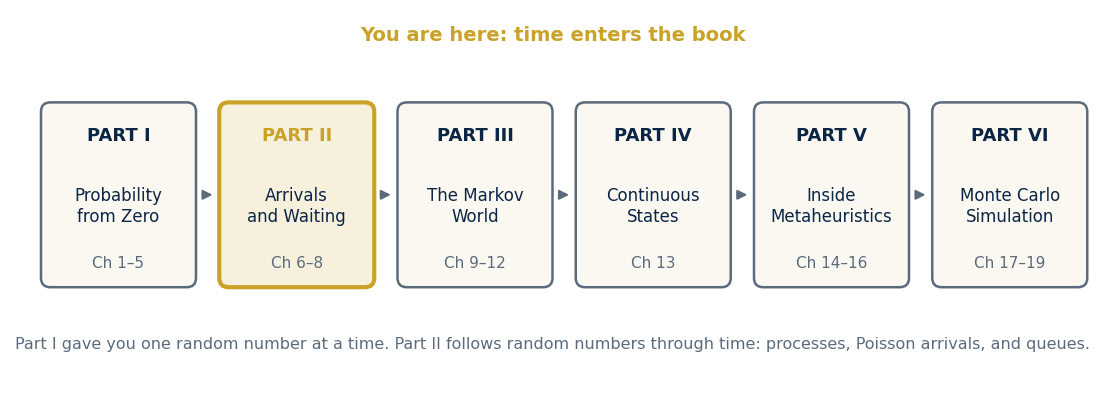

The script that saved this image: (Note: this script raises an exception after producing the figure.)
"""SP_CH06 — Chapter 6 figures (what is a stochastic process; Nava reference problems) and number checks."""
import numpy as np, matplotlib
matplotlib.use("Agg")
import matplotlib.pyplot as plt
from matplotlib.patches import FancyBboxPatch, FancyArrowPatch, Rectangle
NAVY, GOLD, EMER, BURG, BLUE, CORAL, IVORY, SLATE = "#0B2545","#C9A227","#1B7F5C","#7A1E2B","#2E86AB","#E07A5F","#FBF8F1","#5B6B7C"
plt.rcParams.update({"font.size":14,"axes.titlesize":15,"axes.labelsize":14,"font.family":"DejaVu Sans","axes.edgecolor":SLATE,"axes.spines.top":False,"axes.spines.right":False,"axes.titlepad":10})
OUT="/home/claude/ch06/fig/"
def save(fig,name): fig.savefig(OUT+name,dpi=300,bbox_inches="tight",facecolor="white",pad_inches=0.15); plt.close(fig)
def rbox(ax,x,y,w,h,fc,ec,lw=2.5): ax.add_patch(FancyBboxPatch((x,y),w,h,boxstyle="round,pad=0,rounding_size=0.12",fc=fc,ec=ec,lw=lw,zorder=2))
sep=lambda fig,xs: [fig.add_artist(plt.Line2D([x,x],[0.05,0.95],color=SLATE,lw=1.2,ls=":")) for x in xs]
# Part II opener figure: book map
fig,ax=plt.subplots(figsize=(14,5)); ax.axis("off"); ax.set_xlim(0,14); ax.set_ylim(0,5)
parts=[("I","Probability\nfrom Zero","1–5",SLATE),("II","Arrivals\nand Waiting","6–8",GOLD),("III","The Markov\nWorld","9–12",SLATE),("IV","Continuous\nStates","13",SLATE),("V","Inside\nMetaheuristics","14–16",SLATE),("VI","Monte Carlo\nSimulation","17–19",SLATE)]
for i,(n,t,chs,c) in enumerate(parts):
    x=0.4+i*2.3; rbox(ax,x,1.4,2.0,2.4,IVORY if c==SLATE else "#F7F0DC",c,3 if c==GOLD else 1.8); ax.text(x+1,3.3,f"PART {n}",ha="center",fontsize=13,color=c if c==GOLD else NAVY,fontweight="bold",zorder=3); ax.text(x+1,2.45,t,ha="center",va="center",fontsize=12,color=NAVY,zorder=3); ax.text(x+1,1.65,f"Ch {chs}",ha="center",fontsize=11,color=SLATE,zorder=3)
    if i<5: ax.add_patch(FancyArrowPatch((x+2.05,2.6),(x+2.25,2.6),arrowstyle="-|>",color=SLATE,lw=1.5,mutation_scale=14))
ax.text(7,4.6,"You are here: time enters the book",ha="center",fontsize=14,color=GOLD,fontweight="bold")
ax.text(7,0.6,"Part I gave you one random number at a time. Part II follows random numbers through time: processes, Poisson arrivals, and queues.",ha="center",fontsize=11.5,color=SLATE)
save(fig,"SP_Fig_CH06_00_PartII.png")
# Fig 6.1 four cells
fig,ax=plt.subplots(figsize=(12,6.2)); ax.axis("off"); ax.set_xlim(0,12); ax.set_ylim(0,6.2)
cells=[(1.2,3.2,"Discrete time · Discrete state","Late vans per day (0–12)\nTier of a customer each month\nMachine 3 running/stopped each shift",NAVY),(6.5,3.2,"Discrete time · Continuous state","Daily demand (orders ≈ continuous)\nDaily cash balance\nAverage call length each day",BLUE),(1.2,0.4,"Continuous time · Discrete state","Number of calls arrived by time t\nNumber of busy operators at time t\nMachine state at any instant",EMER),(6.5,0.4,"Continuous time · Continuous state","Cash position at any instant\nTemperature of the cold room\nFuel level of a van",BURG)]
for x,y,t,ex,c in cells:
    rbox(ax,x,y,4.6,2.5,IVORY,c); ax.text(x+2.3,y+2.15,t,ha="center",fontsize=12.5,color=c,fontweight="bold",zorder=3); ax.text(x+2.3,y+1.0,ex,ha="center",va="center",fontsize=11,color=NAVY,zorder=3,linespacing=1.5)
ax.text(6,6.0,"TIME INDEX  →   discrete (days, shifts, months)            continuous (any instant)",ha="center",fontsize=11.5,color=SLATE)
ax.text(0.45,3.1,"STATE SPACE ↓",rotation=90,va="center",fontsize=11.5,color=SLATE)
save(fig,"SP_Fig_CH06_02.png")
# Fig 6.2 three sample paths of late vans per day (B(12,.23) i.i.d.)
rng=np.random.default_rng(6); fig,ax=plt.subplots(figsize=(11,4.6)); days=np.arange(1,31)
for k,(c,m) in enumerate([(NAVY,"o"),(GOLD,"s"),(EMER,"^")]):
    x=rng.binomial(12,0.23,30); ax.plot(days,x,"-"+m,color=c,lw=1.6,ms=5,alpha=0.9,label=f"sample path {k+1} (one possible month)")
ax.axhline(2.76,color=BURG,ls="--",lw=2,label="mean function m(t) = 2.76"); ax.set_xlabel("day t"); ax.set_ylabel("late vans X(t)"); ax.set_ylim(-0.3,9); ax.legend(frameon=False,fontsize=11,ncol=2)
save(fig,"SP_Fig_CH06_01.png")
# Fig 6.3 Bernoulli process & its counting process
rng=np.random.default_rng(61); b=(rng.random(25)<0.23).astype(int); N=np.cumsum(b)
fig,axs=plt.subplots(2,1,figsize=(11,5.6),gridspec_kw={"hspace":0.5})
ax=axs[0]; ax.bar(np.arange(1,26),b,color=[BURG if v else SLATE for v in b],width=0.6); ax.set_yticks([0,1]); ax.set_yticklabels(["on time","late"]); ax.set_xlabel("day"); ax.set_title("(a) Bernoulli process: Van 7 each day, p = 0.23",color=NAVY)
ax=axs[1]; ax.step(np.arange(0,26),np.r_[0,N],where="post",color=NAVY,lw=2.5); ax.set_xlabel("day"); ax.set_ylabel("late days so far"); ax.set_title("(b) Its counting process N(t): a staircase that rises on late days",color=NAVY)
save(fig,"SP_Fig_CH06_03.png")
# Fig 6.4 random walk paths of cash
rng=np.random.default_rng(62); fig,ax=plt.subplots(figsize=(11,5))
T=60; t=np.arange(0,T+1)
for k in range(8):
    steps=np.where(rng.random(T)<0.5,1000,-1000); path=np.r_[0,np.cumsum(steps)]; ax.plot(t,path,color=NAVY,lw=1.3,alpha=0.55)
ax.plot(t,1000*np.sqrt(t),color=GOLD,lw=2.5,ls="--",label="± 1 SD = ±1000·√t"); ax.plot(t,-1000*np.sqrt(t),color=GOLD,lw=2.5,ls="--"); ax.axhline(0,color=BURG,lw=2,label="mean function = 0")
ax.set_xlabel("day t"); ax.set_ylabel("cash change since day 0 (€)"); ax.legend(frameon=False)
save(fig,"SP_Fig_CH06_04.png")
# Fig 6.5 counting process in continuous time (arrivals)
rng=np.random.default_rng(63); arr=np.cumsum(rng.exponential(1/3,12)); fig,ax=plt.subplots(figsize=(11,4.2))
ax.step(np.r_[0,arr],np.arange(0,13),where="post",color=NAVY,lw=2.5); ax.scatter(arr,np.zeros_like(arr)-0.3,marker="|",s=200,color=BURG,label="arrival instants")
for i,a in enumerate(arr[:4]): ax.text(a,-0.9,f"S{i+1}",ha="center",fontsize=11,color=BURG)
ax.set_xlabel("time t (minutes)"); ax.set_ylabel("N(t) = calls arrived by t"); ax.set_ylim(-1.3,13); ax.legend(frameon=False,loc="upper left")
save(fig,"SP_Fig_CH06_05.png")
# Fig 6.6 mean & covariance functions: iid vs random walk
fig,axs=plt.subplots(1,2,figsize=(13,4.6),gridspec_kw={"wspace":0.3}); t=np.arange(0,31)
ax=axs[0]; ax.plot(t,np.full_like(t,2.76,dtype=float),color=BURG,lw=2.5,label="m(t)"); ax.fill_between(t,2.76-1.46,2.76+1.46,color=GOLD,alpha=0.35,label="m(t) ± SD(t)"); ax.set_ylim(0,6); ax.set_title("(a) i.i.d. late-van process: flat mean, constant spread",color=NAVY,fontsize=12.5); ax.set_xlabel("day t"); ax.legend(frameon=False)
ax=axs[1]; ax.plot(t,np.zeros_like(t),color=BURG,lw=2.5,label="m(t) = 0"); ax.fill_between(t,-1000*np.sqrt(t),1000*np.sqrt(t),color=GOLD,alpha=0.35,label="± SD(t) = ±1000√t"); ax.set_title("(b) cash random walk: flat mean, growing spread",color=NAVY,fontsize=12.5); ax.set_xlabel("day t"); ax.legend(frameon=False)
sep(fig,[0.5]); save(fig,"SP_Fig_CH06_06.png")
# Fig 6.7 stationary AR(1) vs random walk
rng=np.random.default_rng(64); T=200; e=rng.normal(0,40,T); ar=np.zeros(T); 
for i in range(1,T): ar[i]=0.6*ar[i-1]+e[i]
rw=np.cumsum(rng.normal(0,40,T))
fig,axs=plt.subplots(1,2,figsize=(13,4.4),gridspec_kw={"wspace":0.3})
axs[0].plot(500+ar,color=NAVY,lw=1.5); axs[0].axhline(500,color=GOLD,ls="--",lw=2); axs[0].set_title("(a) Stationary: demand = 500 + 0.6·(yesterday − 500) + noise",color=NAVY,fontsize=12); axs[0].set_xlabel("day"); axs[0].set_ylabel("orders")
axs[1].plot(500+rw,color=BURG,lw=1.5); axs[1].axhline(500,color=GOLD,ls="--",lw=2); axs[1].set_title("(b) Not stationary: demand = yesterday + noise (random walk)",color=NAVY,fontsize=12); axs[1].set_xlabel("day")
sep(fig,[0.5]); save(fig,"SP_Fig_CH06_07.png")
# Fig 6.8 autocorrelation of AR(1)
fig,ax=plt.subplots(figsize=(9,4.2)); k=np.arange(0,11); ax.bar(k,0.6**k,color=NAVY,width=0.5)
for ki,v in zip(k,0.6**k): ax.text(ki,v+0.02,f"{v:.2f}",ha="center",fontsize=11,color=NAVY)
ax.set_xticks(k); ax.set_xlabel("lag k (days apart)"); ax.set_ylabel("autocorrelation ρ(k) = 0.6ᵏ"); ax.set_ylim(0,1.15)
save(fig,"SP_Fig_CH06_08.png")
# Fig 6.9 Nava company map with R1-R6
fig,ax=plt.subplots(figsize=(13,7)); ax.axis("off"); ax.set_xlim(0,13); ax.set_ylim(0,7)
rbox(ax,4.9,2.9,3.2,1.3,NAVY,NAVY); ax.text(6.5,3.55,"NAVA\nservice & logistics",ha="center",va="center",color="white",fontsize=14,fontweight="bold",zorder=3)
nodes=[(2.0,5.8,"R1  Call center\n5 operators · 3 servers\narrivals ≈ 3/min",BLUE),(6.5,6.2,"R2  Packing line\n4 machines in series\nmachine 3 stop rate 0.14/day",EMER),(11.0,5.8,"R3  Customer club\n1,000 members · 3 tiers\nmonthly tier moves & churn",CORAL),(2.0,1.0,"R4  Demand & cash\nN(500, 80²) orders/day\ncash ±1,000 €/day",GOLD),(6.5,0.6,"R5  Repair shop & fleet\n12 vans · boards Exp(8 mo)\ntires Weibull(2.5, 12 mo)",BURG),(11.0,1.0,"R6  Scheduling\n6 jobs on the bottleneck\nstation (720 sequences)",SLATE)]
for x,y,t,c in nodes:
    rbox(ax,x-1.8,y-0.75,3.6,1.5,IVORY,c); ax.text(x,y,t,ha="center",va="center",fontsize=11,color=NAVY,zorder=3,linespacing=1.45)
    ex=x+(1.8 if x<6.5 else -1.8) if x!=6.5 else x; ey=y-0.75 if y>3.5 else y+0.75
    tx=4.9 if x<6.5 else (8.1 if x>6.5 else 6.5); ty=4.2 if y>3.5 else 2.9
    ax.plot([ex,tx],[ey if x==6.5 else y,ty],color=c,lw=2,ls="--",zorder=1)
save(fig,"SP_Fig_CH06_09.png")
# Fig 6.10 R3 tier transition diagram (preview of Ch 9)
fig,ax=plt.subplots(figsize=(11,5.2)); ax.axis("off"); ax.set_xlim(0,11); ax.set_ylim(0,5.2)
pos={"Silver":(1.8,3.6),"Gold":(5.5,3.6),"Platinum":(9.2,3.6),"Churned":(5.5,0.9)}
col={"Silver":SLATE,"Gold":GOLD,"Platinum":EMER,"Churned":BURG}
for k,(x,y) in pos.items(): ax.add_patch(plt.Circle((x,y),0.75,fc=col[k],ec=col[k],zorder=3)); ax.text(x,y,k,ha="center",va="center",color="white",fontsize=12,fontweight="bold",zorder=4)
def arrow(a,b,t,rad=0.25,off=(0,0)):
    (x1,y1),(x2,y2)=pos[a],pos[b]; ax.annotate("",xy=(x2,y2),xytext=(x1,y1),arrowprops=dict(arrowstyle="-|>",color=NAVY,lw=1.8,shrinkA=38,shrinkB=38,connectionstyle=f"arc3,rad={rad}"),zorder=2); mx,my=(x1+x2)/2+off[0],(y1+y2)/2+off[1]; ax.text(mx,my,t,ha="center",fontsize=11.5,color=NAVY,bbox=dict(boxstyle="round,pad=0.15",fc="white",ec="none"),zorder=5)
arrow("Silver","Gold","0.10",rad=-0.3,off=(0,0.75)); arrow("Gold","Silver","0.05",rad=-0.3,off=(0,-0.75)); arrow("Gold","Platinum","0.10",rad=-0.3,off=(0,0.75)); arrow("Platinum","Gold","0.06",rad=-0.3,off=(0,-0.75))
arrow("Silver","Churned","0.20",rad=0.2,off=(-0.6,-0.3)); arrow("Gold","Churned","0.10",rad=0,off=(0.45,0)); arrow("Platinum","Churned","0.04",rad=-0.2,off=(0.6,-0.3))
for k,s in [("Silver","stay 0.70"),("Gold","stay 0.75"),("Platinum","stay 0.90"),("Churned","stay 1.00")]: x,y=pos[k]; ax.text(x,y+1.05 if k!="Churned" else y-1.05,s,ha="center",fontsize=11,color=col[k],fontweight="bold")
save(fig,"SP_Fig_CH06_10.png")
# Fig 6.11 R6 jobs Gantt for one sequence
jobs=[("J1",6,14),("J2",3,8),("J3",8,20),("J4",2,6),("J5",5,18),("J6",4,12)]
fig,ax=plt.subplots(figsize=(11,3.6)); t=0; cols=[NAVY,GOLD,EMER,BURG,BLUE,CORAL]
for i,(n,p,d) in enumerate(jobs):
    ax.barh(0,p,left=t,color=cols[i],edgecolor="white",height=0.6); ax.text(t+p/2,0,n,ha="center",va="center",color="white",fontsize=12,fontweight="bold"); ax.plot([d,d],[-0.6,0.6],color=cols[i],ls=":",lw=1.5); ax.text(d,0.65,f"due {n}",ha="center",fontsize=9,color=cols[i]); t+=p
ax.set_yticks([]); ax.set_xlabel("time on the bottleneck packing station (hours)"); ax.set_xlim(0,30); ax.set_ylim(-1,1.1); ax.set_title("Sequence J1-J2-J3-J4-J5-J6: completion times vs. due dates (dotted)",color=NAVY,fontsize=12.5)
save(fig,"SP_Fig_CH06_11.png")
C=np.cumsum([p for _,p,_ in jobs]); D=np.array([d for _,_,d in jobs]); print("R6 sequence J1..J6: completion",C,"tardiness",np.maximum(C-D,0),"total",np.maximum(C-D,0).sum())
# Fig 6.12 simulation: random walk mean/var at t=20
rng=np.random.default_rng(65); paths=np.cumsum(np.where(rng.random((10000,20))<0.5,1000,-1000),axis=1)
fig,ax=plt.subplots(figsize=(10,4.4)); ax.hist(paths[:,19],bins=21,color=NAVY,alpha=0.85,edgecolor="white"); ax.axvline(0,color=GOLD,lw=2.5,ls="--",label="theory: mean 0, SD 1000·√20 ≈ 4,472")
ax.set_xlabel("cash change after 20 days (€), 10,000 simulated months"); ax.set_ylabel("count"); ax.set_ylim(0,2300); ax.legend(frameon=False,loc="upper left",fontsize=11)
save(fig,"SP_Fig_CH06_12.png"); print("sim t=20 mean",paths[:,19].mean(),"sd",paths[:,19].std(),"P(>5000)",(paths[:,19]>5000).mean())
# Fig 6.13 concept map
fig,ax=plt.subplots(figsize=(12,7)); ax.axis("off"); ax.set_xlim(0,12); ax.set_ylim(0,7.3); ax.set_aspect("equal")
def cbox(x,y,t,c=NAVY,fc=IVORY,w=2.9,h=1.0,tc=None): rbox(ax,x-w/2,y-h/2,w,h,fc,c,2.2); ax.text(x,y,t,ha="center",va="center",fontsize=11.5,color=tc or NAVY,fontweight="bold",zorder=3,linespacing=1.3)
def link(p1,p2): ax.add_patch(FancyArrowPatch(p1,p2,arrowstyle="-|>",color=SLATE,lw=1.8,mutation_scale=15,zorder=1))
cbox(6,6.5,"Stochastic process {X(t)}\na random variable for every t",NAVY,NAVY,tc="white",w=5.2)
cbox(2.5,4.8,"Sample path vs.\ndistribution at t"); cbox(6,4.8,"Four cells: time × state\n(discrete / continuous)",w=3.4); cbox(9.5,4.8,"Mean & covariance\nfunctions m(t), C(s,t)",w=3.2)
cbox(2.5,3.0,"Building blocks: i.i.d.,\nBernoulli, random walk,\ncounting",BLUE,w=3.2,h=1.2); cbox(6,3.0,"Stationarity\n(strict, weak)",EMER); cbox(9.5,3.0,"Markov property\n(first look → Ch 9)",CORAL)
cbox(2.5,1.1,"Poisson process\n(Ch 7)",GOLD); cbox(6,1.1,"Nava reference\nproblems R1–R6",GOLD); cbox(9.5,1.1,"Simulation of\nsample paths (Ch 18)",GOLD)
for b in [(2.5,5.3),(6,5.3),(9.5,5.3)]: link((6,6.0),b)
for xx in (2.5,6,9.5): link((xx,4.3),(xx,3.6)); link((xx,2.4),(xx,1.6))
save(fig,"SP_Fig_CH06_13.png")
# checks
print("RW: var per step",0.5*1e6+0.5*1e6,"sd t=20",1000*np.sqrt(20),"P(S20>5000) normal",1-__import__('scipy').stats.norm.cdf(5000/4472.1))
print("RW drift p=0.55: mean step",0.55*1000-0.45*1000,"var step",1e6-100**2,"after 60: mean",60*100,"sd",np.sqrt(60*990000))
print("AR(1) phi .6 sigma 40: var",1600/(1-0.36),"sd",np.sqrt(1600/0.64),"cov lag 2",0.36*1600/0.64)
print("Bernoulli counting: N(30) mean var",30*.23,30*.23*.77,"cov N(10),N(30)",10*.23*.77)
